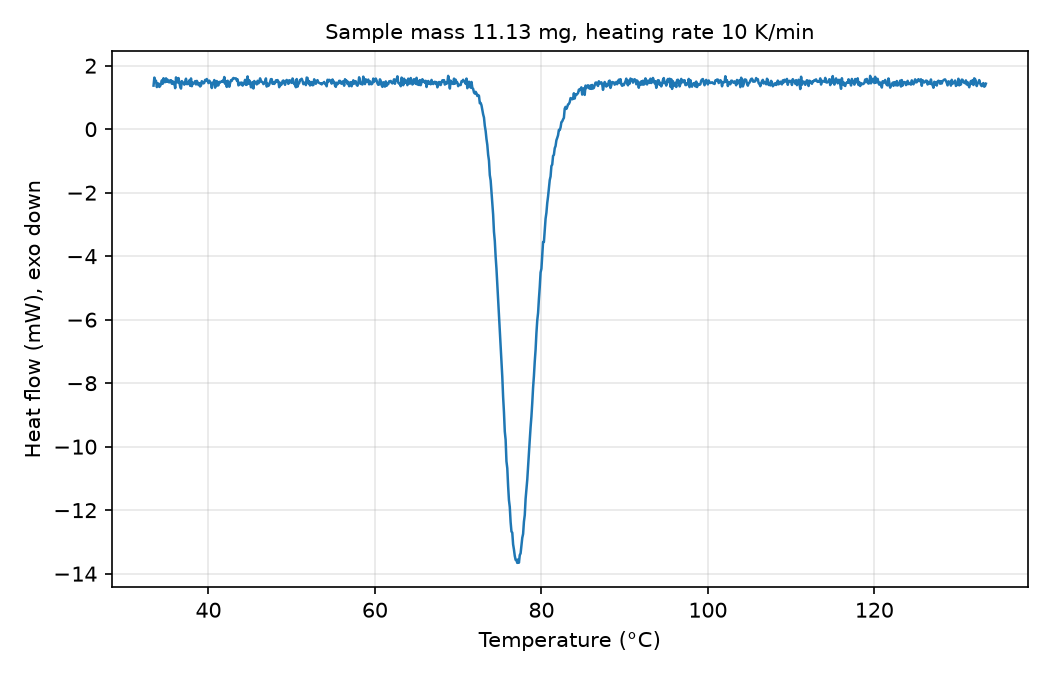

Values plotted in this chart, from the file beside it:
# sample_mass_mg=11.13, heating_rate_K_per_min=10, exo=down
Temperature (°C), Heat flow (mW)
33.40, 1.371
33.50, 1.624
33.60, 1.528
33.70, 1.52
33.80, 1.326
33.90, 1.43
34.00, 1.44
34.10, 1.33
34.20, 1.364
34.30, 1.423
34.40, 1.538
34.50, 1.43
34.60, 1.604
34.70, 1.481
34.80, 1.482
34.90, 1.6
35.00, 1.493
35.10, 1.557
35.20, 1.485
35.30, 1.474
35.40, 1.539
35.50, 1.543
35.60, 1.431
35.70, 1.51
35.80, 1.422
35.90, 1.468
36.00, 1.292
36.10, 1.63
36.20, 1.53
36.30, 1.47
36.40, 1.61
36.50, 1.479
36.60, 1.344
36.70, 1.28
36.80, 1.515
36.90, 1.47
37.00, 1.457
37.10, 1.401
37.20, 1.492
37.30, 1.59
37.40, 1.419
37.50, 1.424
37.60, 1.476
37.70, 1.537
37.80, 1.366
37.90, 1.597
38.00, 1.353
38.10, 1.464
38.20, 1.439
38.30, 1.453
38.40, 1.516
38.50, 1.409
38.60, 1.521
38.70, 1.472
38.80, 1.389
38.90, 1.451
39.00, 1.345
39.10, 1.374
39.20, 1.511
... 942 more rows
